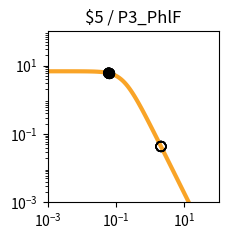

Source code (Python): (Note: this script raises an exception after producing the figure.)
import matplotlib.pyplot as plt
import matplotlib.ticker as ticker
import numpy as np

fig, ax = plt.subplots(figsize=(2.5,2.5))

plt.xlim(1.000000e-03, 1.000000e+02)
plt.ylim(1.000000e-03, 1.000000e+02)

x = np.array([1.000000e-03,1.122018e-03,1.258925e-03,1.412538e-03,1.584893e-03,1.778279e-03,1.995262e-03,2.238721e-03,2.511886e-03,2.818383e-03,3.162278e-03,3.548134e-03,3.981072e-03,4.466836e-03,5.011872e-03,5.623413e-03,6.309573e-03,7.079458e-03,7.943282e-03,8.912509e-03,1.000000e-02,1.122018e-02,1.258925e-02,1.412538e-02,1.584893e-02,1.778279e-02,1.995262e-02,2.238721e-02,2.511886e-02,2.818383e-02,3.162278e-02,3.548134e-02,3.981072e-02,4.466836e-02,5.011872e-02,5.623413e-02,6.309573e-02,7.079458e-02,7.943282e-02,8.912509e-02,1.000000e-01,1.122018e-01,1.258925e-01,1.412538e-01,1.584893e-01,1.778279e-01,1.995262e-01,2.238721e-01,2.511886e-01,2.818383e-01,3.162278e-01,3.548134e-01,3.981072e-01,4.466836e-01,5.011872e-01,5.623413e-01,6.309573e-01,7.079458e-01,7.943282e-01,8.912509e-01,1.000000e+00,1.122018e+00,1.258925e+00,1.412538e+00,1.584893e+00,1.778279e+00,1.995262e+00,2.238721e+00,2.511886e+00,2.818383e+00,3.162278e+00,3.548134e+00,3.981072e+00,4.466836e+00,5.011872e+00,5.623413e+00,6.309573e+00,7.079458e+00,7.943282e+00,8.912509e+00,1.000000e+01,1.122018e+01,1.258925e+01,1.412538e+01,1.584893e+01,1.778279e+01,1.995262e+01,2.238721e+01,2.511886e+01,2.818383e+01,3.162278e+01,3.548134e+01,3.981072e+01,4.466836e+01,5.011872e+01,5.623413e+01,6.309573e+01,7.079458e+01,7.943282e+01,8.912509e+01,1.000000e+02,])
y = np.array([6.793769e+00,6.793708e+00,6.793632e+00,6.793537e+00,6.793416e+00,6.793264e+00,6.793072e+00,6.792831e+00,6.792526e+00,6.792143e+00,6.791659e+00,6.791050e+00,6.790283e+00,6.789315e+00,6.788097e+00,6.786561e+00,6.784627e+00,6.782191e+00,6.779123e+00,6.775260e+00,6.770398e+00,6.764279e+00,6.756583e+00,6.746908e+00,6.734754e+00,6.719497e+00,6.700365e+00,6.676407e+00,6.646453e+00,6.609081e+00,6.562573e+00,6.504879e+00,6.433593e+00,6.345940e+00,6.238810e+00,6.108831e+00,5.952525e+00,5.766560e+00,5.548098e+00,5.295258e+00,5.007628e+00,4.686765e+00,4.336552e+00,3.963289e+00,3.575410e+00,3.182809e+00,2.795870e+00,2.424391e+00,2.076633e+00,1.758681e+00,1.474197e+00,1.224541e+00,1.009143e+00,8.260148e-01,6.722568e-01,5.445086e-01,4.392943e-01,3.532611e-01,2.833258e-01,2.267482e-01,1.811542e-01,1.445265e-01,1.151755e-01,9.170305e-02,7.296195e-02,5.801777e-02,4.611348e-02,3.663846e-02,2.910190e-02,2.311031e-02,1.834895e-02,1.456644e-02,1.156234e-02,9.176956e-03,7.283160e-03,5.779843e-03,4.586616e-03,3.639594e-03,2.888025e-03,2.291602e-03,1.818316e-03,1.442758e-03,1.144755e-03,9.082964e-04,7.206752e-04,5.718065e-04,4.536873e-04,3.599670e-04,2.856060e-04,2.266059e-04,1.797936e-04,1.426516e-04,1.131823e-04,8.980074e-05,7.124938e-05,5.653040e-05,4.485210e-05,3.558634e-05,2.823474e-05,2.240187e-05,1.777397e-05,])
c = "#f9a427"

hi_x = np.array([6.120000e-02,6.120000e-02,6.120000e-02,6.120000e-02,])
hi_y = np.array([5.996699e+00,5.996699e+00,5.996699e+00,5.996699e+00,])
lo_x = np.array([6.120000e-02,2.065200e+00,6.120000e-02,2.065200e+00,2.065200e+00,2.065200e+00,2.065200e+00,2.065200e+00,6.120000e-02,2.065200e+00,6.120000e-02,2.065200e+00,])
lo_y = np.array([5.996699e+00,4.304783e-02,5.996699e+00,4.304783e-02,4.304783e-02,4.304783e-02,4.304783e-02,4.304783e-02,5.996699e+00,4.304783e-02,5.996699e+00,4.304783e-02,])

plt.loglog(x,y,lw=3,color=c)
plt.scatter(hi_x,hi_y,marker='o',s=50,color='black',zorder=10)
plt.scatter(lo_x,lo_y,marker='o',s=50,edgecolors='black',color='none',zorder=10)

plt.title("$5 / P3_PhlF")

ax.xaxis.set_major_locator(ticker.LogLocator(numticks=3))
ax.yaxis.set_major_locator(ticker.LogLocator(numticks=3))

ax.set_aspect('equal')
plt.tight_layout()

plt.savefig("/home/user/output/response_plot_$5_P3_PhlF.png", bbox_inches='tight')
